Run: headless pygame with SDL's dummy video driver; simulated clock (each Clock.tick advances the game by its frame time, no real sleeping); random seed 0; keys injected as events and as key.get_pressed() state; no mouse input.
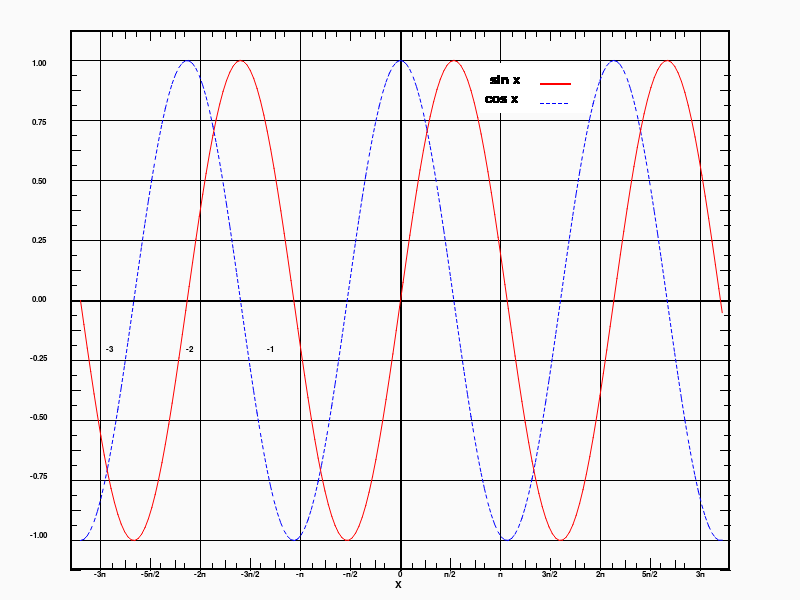
Frame 1 of 4 · flips 1–60 · no input
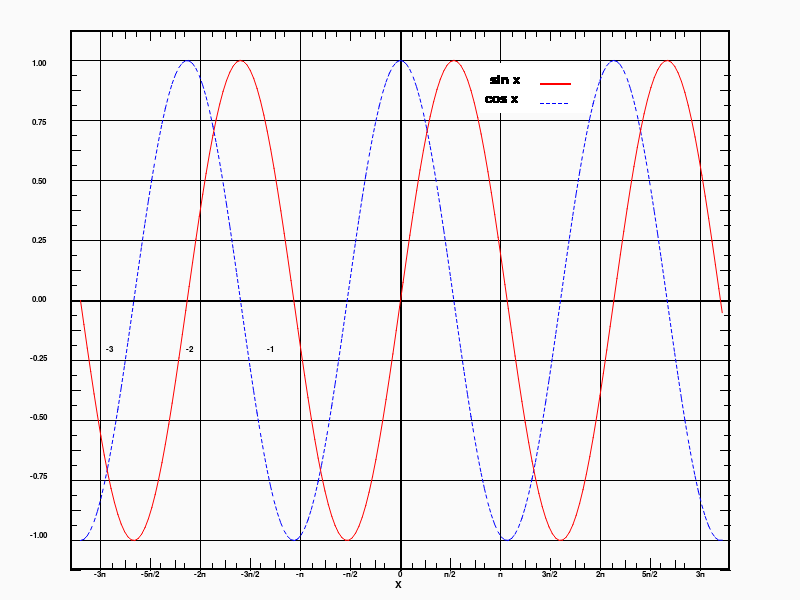
Frame 2 of 4 · flips 61–180 · tapped SPACE, RETURN · held RIGHT (→), D
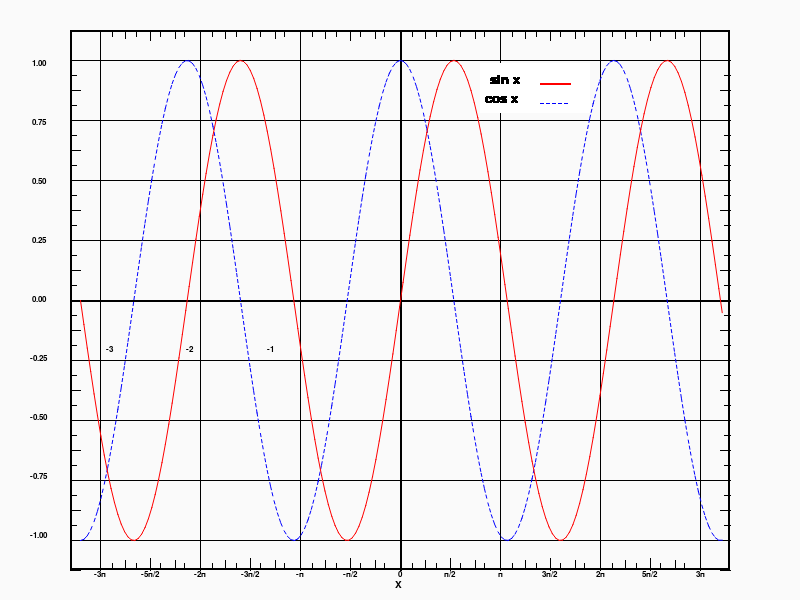
Frame 3 of 4 · flips 181–300 · held DOWN (↓), S
Frame 4 of 4 · flips 301–420 · held LEFT (←), A, UP (↑), W · screen unchanged from frame 3, image omitted

The pygame program that drew these frames:

import pygame
import math 

class Point:
    # constructed using a normal tupple
    def __init__(self, point_t = (0,0)):
        self.x = float(point_t[0])
        self.y = float(point_t[1])
    # define all useful operators
    def __add__(self, other):
        return Point((self.x + other.x, self.y + other.y))
    def __sub__(self, other):
        return Point((self.x - other.x, self.y - other.y))
    def __mul__(self, scalar):
        return Point((self.x*scalar, self.y*scalar))
    def __div__(self, scalar):
        return Point((self.x/scalar, self.y/scalar))
    def __len__(self):
        return int(math.sqrt(self.x**2 + self.y**2))
    # get back values in original tuple format
    def get(self):
        return (self.x, self.y)

def draw_dashed_line(surf, color, start_pos, end_pos, width, dash_length=4):
    origin = Point(start_pos)
    target = Point(end_pos)
    displacement = target - origin
    length = len(displacement)
    slope = displacement.__div__(length)
    for index in range(0, int(length/dash_length), 2):
        start = origin + (slope *    index    * dash_length)
        end   = origin + (slope * (index + 1) * dash_length)
        pygame.draw.aaline(surf, color, start.get(), end.get(), width)

def draw_dashed_lines(surf, color, points, width, dash_len):
    for i in range(len(points) - 1):
        draw_dashed_line(surf, color, points[i], points[i + 1], width, dash_len)

def get_points(f, xrange, step, kx, ky, center):
    num = math.ceil( (xrange[1] - xrange[0]) / step )
    x_values = (x * step + xrange[0] for x in range(num + 1))
    func = ((kx * x, ky * f(x)) for x in x_values)
    points = tuple(map(lambda x: (x[0] + center[0], -x[1] + center[1]), func))
    return points

#variables for screen 
WIDTH = 800
HEIGTH = 600

#variables for text
x_val  = ['-3п', '-5п/2', '-2п', '-3п/2', '-п','-п/2', '0', 'п/2', 'п', '3п/2', '2п', '5п/2', '3п']
y_val  = [' 1.00', ' 0.75', ' 0.50', ' 0.25',' 0.00', '-0.25', '-0.50', '-0.75', '-1.00']
x1_val = ['-3', '-2', '-1']

#colors 
BLACK = (0, 0, 0)
WHITE = (255, 255, 255)
RED = (255, 0, 0)
BLUE = (0, 0, 255)
BLACK = (0, 0, 0)

# variables for graphics
k = 4/5
xrange = (-3 * math.pi, 3 * math.pi)
step = 0.1
kx = (k * 800) / (6 * math.pi)
ky = (k * 600) / 2
center = (800 // 2, 600 // 2)

sin_points = get_points(math.sin, xrange, step, kx, ky, center) #sin points 
cos_points = get_points(math.cos, xrange, step, kx, ky, center) #cos points

# made legend
legend = pygame.Surface((110,50))
legend.fill(WHITE)

pygame.init()
screen = pygame.display.set_mode((WIDTH, HEIGTH))
font_1 = pygame.font.SysFont("comicsansms", 20)
font_leg = pygame.font.SysFont("comicsansms", 15)
font_l = pygame.font.SysFont("comicsansms", 12)

#texts
text = font_leg.render("X", True, (0, 0, 0))
text_1 = font_1.render("cos x", True, (BLACK))
text_2 = font_1.render('sin x',True, BLACK)

done = True

while done:
    for event in pygame.event.get():
        if event.type == pygame.QUIT:
            done = False
        if event.type == pygame.KEYDOWN and event.key == pygame.K_ESCAPE:
            done = False
    
    #filling screen white color 
    screen.fill((250,250,250))
    
    # X and Y axis
    pygame.draw.line(screen, (0, 0, 0), (70, HEIGTH // 2), (730, HEIGTH // 2), 2) #X axis
    pygame.draw.line(screen, (0, 0, 0), (WIDTH // 2, 30), (WIDTH // 2, 570), 2) #Y axis
    
    # Borders
    pygame.draw.rect(screen, BLACK, (70, 30, 660, 540), 2) 
    
    # Draw backgound
    for i in range(1,10):
        pygame.draw.line(screen, BLACK, (70, i*(60)), (730, i*(60))) # X
    
    for i in range(1,8):
        pygame.draw.line(screen, BLACK,(i*(700//7),30),(i*(700//7),570)) # Y
        
    # Draw lines (left and right)
    for i in range(1, 32):
       pygame.draw.line(screen,BLACK,(70, 60 + int(i) * 15), (76, 60 + int(i) * 15)) # small lines left side
    for i in range(1, 30, 2):        
        pygame.draw.line(screen,BLACK,(70,60 + i * 30),(80, 60 + i *30)) # big lines left side
    for i in range(1,32):
       pygame.draw.line(screen,BLACK,(730, 60 + int(i) * 15), (724, 60 + int(i) * 15)) # small lines right side
    for i in range(1, 30, 2):        
        pygame.draw.line(screen,BLACK,(730, 60 + i * 30),(720, 60 + i * 30)) # big lines right side
    
    #Draw lines up
    for i in range(1,24):
        pygame.draw.line(screen,BLACK,(100+ i*(100//4),30),(100+ i* (100//4),38)) # medium lines up 
    for i in range(1,12):
        pygame.draw.line(screen,BLACK,(100+ i*(100//2),30),(100+ i* (100//2),40)) # big lines up
        
    # small lines up 
    f = 100
    for i in range(1,7):
        for j in range(1,9,2):
            pygame.draw.line(screen,BLACK,(f+ j*12,30),(f+ j* 12,36))
        f = f + 100 
    
    #Draw lines down
    m = 560
    for i in range(1,24):
        pygame.draw.line(screen,BLACK,(100+ i*(100//4), m),(100+ i* (100//4),m + 8)) # medium lines down
    for i in range(1,12):
        pygame.draw.line(screen,BLACK,(100+ i*(100//2),558),(100+ i* (100//2),570)) # big lines down
        
    # small lines down
    f = 100
    for i in range(1,7):
        for j in range(1,9,2):
          pygame.draw.line(screen,BLACK,(f+ j*12,563),(f+ j* 12,569))
        f = f + 100 
    
    #Draw 'X'
    screen.blit(text, (395, 580))
    
    #Draw X axis values
    n = ' '
    for i in range(len(x_val)):
        n = x_val[i]
        x = font_l.render(n, True, (0, 0, 0))
        screen.blit(x, ((100 + 50 * i) - x.get_width() // 2, 570))
        
    #Draw high X axis values
    for i in range(len(x1_val)):
        n = x1_val[i]
        x = font_l.render(n, True, (0, 0, 0))
        screen.blit(x, ((110 + 80 * i) - x.get_width() // 2,  (HEIGTH // 2) + 45 ))
    
    #Draw Y axis values
    for i in range(len(y_val)):
        n = y_val[i]
        x = font_l.render(n, True, (0, 0, 0))
        screen.blit(x, (30 , 59 * (i + 1)  ))
    
    # Draw functions
    draw_dashed_lines(screen, BLUE, cos_points, 2, 3)
    pygame.draw.aalines(screen, RED, False, sin_points, 2)
    
    # Inserting and fill legend 
    screen.blit(legend,(480,63))
    legend.blit(text_1,(5 ,45 - text_1.get_width()//2)) #cos
    p = [(60, 40 ),(90, 40)]
    draw_dashed_lines(legend, BLUE,p, 3,3)
    
    legend.blit(text_2,(10 ,25 - text_2.get_width()//2)) #sin
    pygame.draw.line(legend,RED,(60, 20 ),(90, 20),2)
    
    pygame.display.flip()
